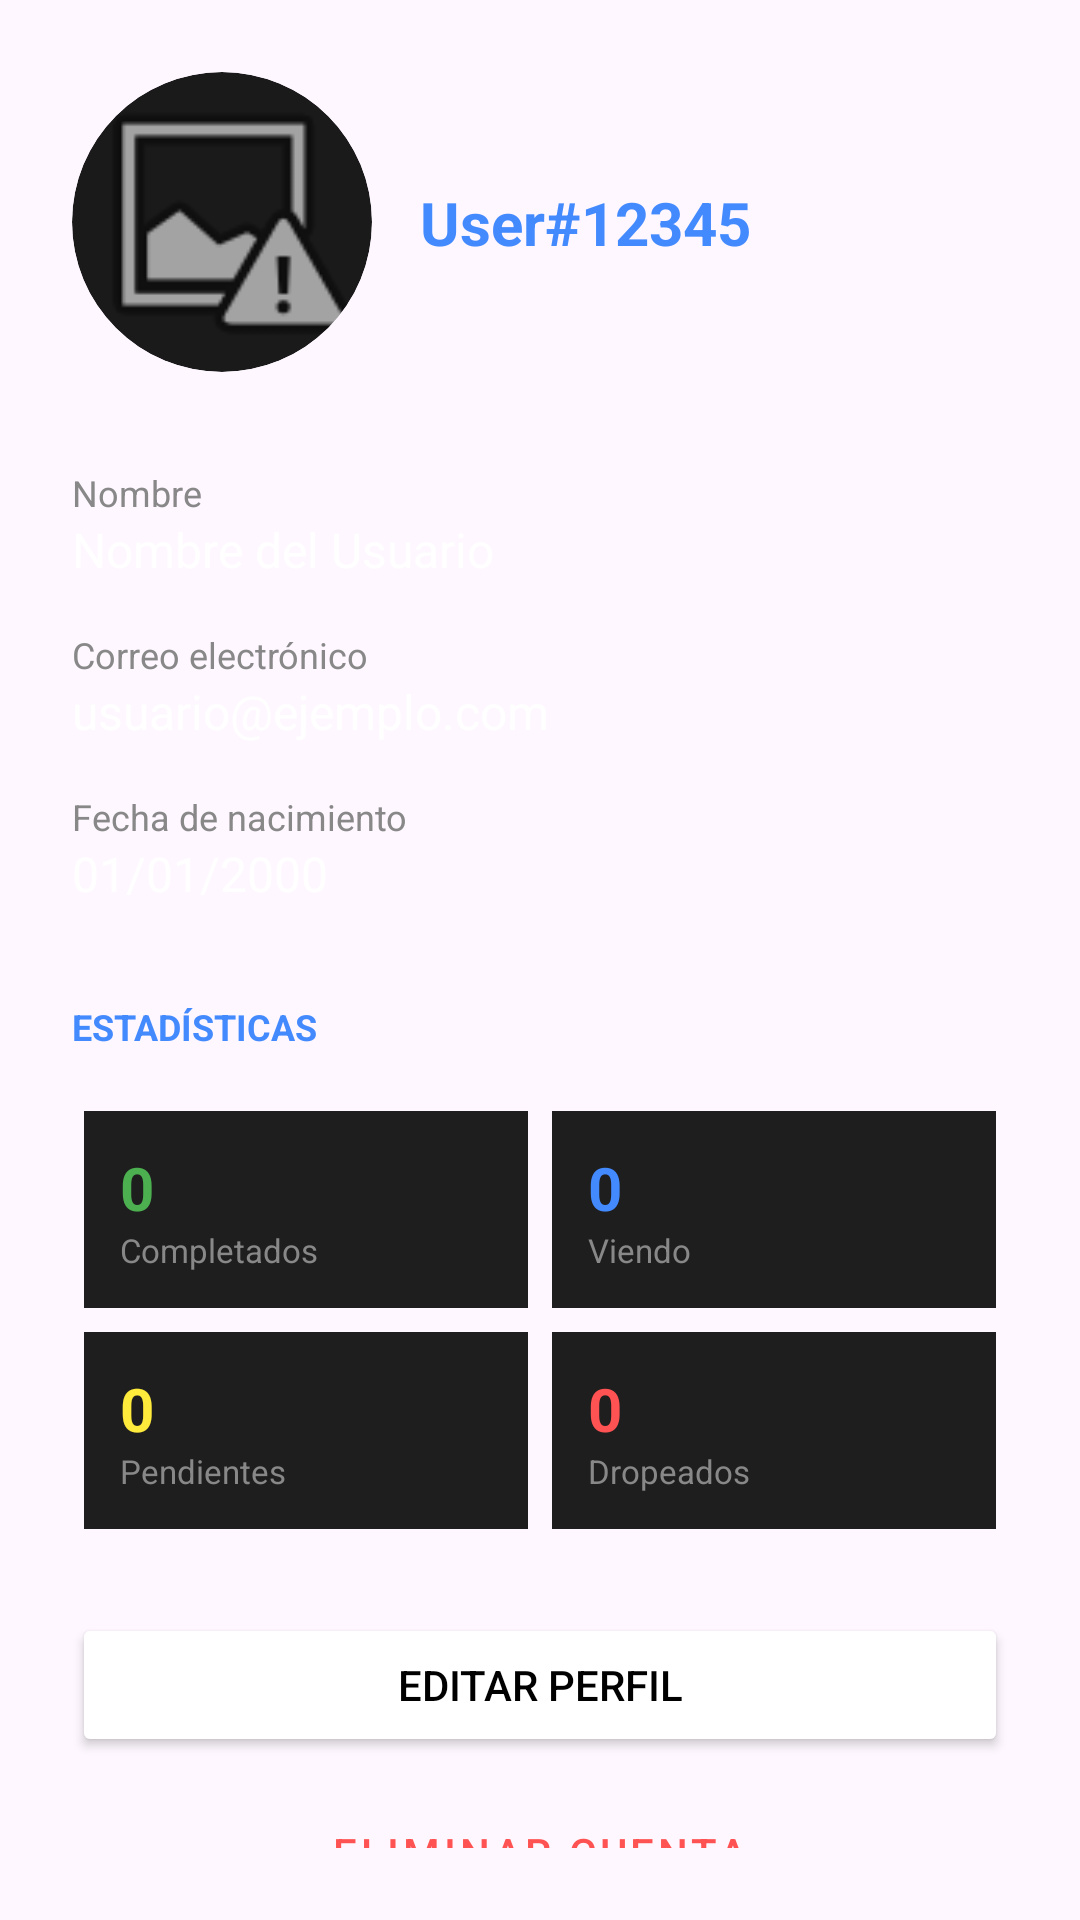

Layout XML and referenced resources for this Android screen:
<!-- AndroidManifest.xml: application theme Theme.AlmondiNimes -->
<!-- res/layout/fragment_perfil.xml -->
<androidx.constraintlayout.widget.ConstraintLayout xmlns:android="http://schemas.android.com/apk/res/android"
    xmlns:app="http://schemas.android.com/apk/res-auto"
    android:layout_width="match_parent"
    android:layout_height="match_parent"
    android:padding="24dp">

    <androidx.cardview.widget.CardView
        android:id="@+id/cv_profile_image"
        android:layout_width="100dp"
        android:layout_height="100dp"
        app:cardBackgroundColor="#1A1A1A"
        app:cardCornerRadius="50dp"
        app:cardElevation="0dp"
        app:layout_constraintStart_toStartOf="parent"
        app:layout_constraintTop_toTopOf="parent">

        <ImageView
            android:id="@+id/iv_profile_photo"
            android:layout_width="match_parent"
            android:layout_height="match_parent"
            android:scaleType="centerCrop"
            android:src="@android:drawable/ic_menu_report_image" />
    </androidx.cardview.widget.CardView>

    <TextView
        android:id="@+id/tv_profile_user_id"
        android:layout_width="0dp"
        android:layout_height="wrap_content"
        android:layout_marginStart="16dp"
        android:text="User#12345"
        android:textColor="#448AFF"
        android:textSize="20sp"
        android:textStyle="bold"
        app:layout_constraintBottom_toBottomOf="@id/cv_profile_image"
        app:layout_constraintEnd_toEndOf="parent"
        app:layout_constraintStart_toEndOf="@id/cv_profile_image"
        app:layout_constraintTop_toTopOf="@id/cv_profile_image" />

    <LinearLayout
        android:id="@+id/ll_info_container"
        android:layout_width="match_parent"
        android:layout_height="wrap_content"
        android:layout_marginTop="32dp"
        android:orientation="vertical"
        app:layout_constraintTop_toBottomOf="@id/cv_profile_image">

        <TextView
            android:layout_width="match_parent"
            android:layout_height="wrap_content"
            android:text="Nombre"
            android:textColor="#888888"
            android:textSize="12sp" />

        <TextView
            android:id="@+id/tv_profile_name"
            android:layout_width="match_parent"
            android:layout_height="wrap_content"
            android:layout_marginBottom="16dp"
            android:text="Nombre del Usuario"
            android:textColor="#FFFFFF"
            android:textSize="16sp" />

        <TextView
            android:layout_width="match_parent"
            android:layout_height="wrap_content"
            android:text="Correo electrónico"
            android:textColor="#888888"
            android:textSize="12sp" />

        <TextView
            android:id="@+id/tv_profile_email"
            android:layout_width="match_parent"
            android:layout_height="wrap_content"
            android:layout_marginBottom="16dp"
            android:text="usuario@ejemplo.com"
            android:textColor="#FFFFFF"
            android:textSize="16sp" />

        <TextView
            android:layout_width="match_parent"
            android:layout_height="wrap_content"
            android:text="Fecha de nacimiento"
            android:textColor="#888888"
            android:textSize="12sp" />

        <TextView
            android:id="@+id/tv_profile_birth"
            android:layout_width="match_parent"
            android:layout_height="wrap_content"
            android:text="01/01/2000"
            android:textColor="#FFFFFF"
            android:textSize="16sp" />
    </LinearLayout>

    <TextView
        android:id="@+id/tv_stats_title"
        android:layout_width="wrap_content"
        android:layout_height="wrap_content"
        android:layout_marginTop="32dp"
        android:text="ESTADÍSTICAS"
        android:textColor="#448AFF"
        android:textSize="12sp"
        android:textStyle="bold"
        app:layout_constraintStart_toStartOf="parent"
        app:layout_constraintTop_toBottomOf="@id/ll_info_container" />

    <GridLayout
        android:id="@+id/gl_stats"
        android:layout_width="match_parent"
        android:layout_height="wrap_content"
        android:layout_marginTop="16dp"
        android:columnCount="2"
        android:rowCount="2"
        app:layout_constraintTop_toBottomOf="@id/tv_stats_title">

        
        <LinearLayout
            android:layout_width="0dp"
            android:layout_height="wrap_content"
            android:layout_columnWeight="1"
            android:layout_margin="4dp"
            android:background="#1E1E1E"
            android:orientation="vertical"
            android:padding="12dp">

            <TextView
                android:id="@+id/tv_stat_completed_count"
                android:layout_width="wrap_content"
                android:layout_height="wrap_content"
                android:text="0"
                android:textColor="#4CAF50"
                android:textSize="20sp"
                android:textStyle="bold" />

            <TextView
                android:layout_width="wrap_content"
                android:layout_height="wrap_content"
                android:text="Completados"
                android:textColor="#888888"
                android:textSize="11sp" />
        </LinearLayout>

        
        <LinearLayout
            android:layout_width="0dp"
            android:layout_height="wrap_content"
            android:layout_columnWeight="1"
            android:layout_margin="4dp"
            android:background="#1E1E1E"
            android:orientation="vertical"
            android:padding="12dp">

            <TextView
                android:id="@+id/tv_stat_watching_count"
                android:layout_width="wrap_content"
                android:layout_height="wrap_content"
                android:text="0"
                android:textColor="#448AFF"
                android:textSize="20sp"
                android:textStyle="bold" />

            <TextView
                android:layout_width="wrap_content"
                android:layout_height="wrap_content"
                android:text="Viendo"
                android:textColor="#888888"
                android:textSize="11sp" />
        </LinearLayout>

        
        <LinearLayout
            android:layout_width="0dp"
            android:layout_height="wrap_content"
            android:layout_columnWeight="1"
            android:layout_margin="4dp"
            android:background="#1E1E1E"
            android:orientation="vertical"
            android:padding="12dp">

            <TextView
                android:id="@+id/tv_stat_pending_count"
                android:layout_width="wrap_content"
                android:layout_height="wrap_content"
                android:text="0"
                android:textColor="#FFEB3B"
                android:textSize="20sp"
                android:textStyle="bold" />

            <TextView
                android:layout_width="wrap_content"
                android:layout_height="wrap_content"
                android:text="Pendientes"
                android:textColor="#888888"
                android:textSize="11sp" />
        </LinearLayout>

        
        <LinearLayout
            android:layout_width="0dp"
            android:layout_height="wrap_content"
            android:layout_columnWeight="1"
            android:layout_margin="4dp"
            android:background="#1E1E1E"
            android:orientation="vertical"
            android:padding="12dp">

            <TextView
                android:id="@+id/tv_stat_dropped_count"
                android:layout_width="wrap_content"
                android:layout_height="wrap_content"
                android:text="0"
                android:textColor="#FF5252"
                android:textSize="20sp"
                android:textStyle="bold" />

            <TextView
                android:layout_width="wrap_content"
                android:layout_height="wrap_content"
                android:text="Dropeados"
                android:textColor="#888888"
                android:textSize="11sp" />
        </LinearLayout>
    </GridLayout>

    <Button
        android:id="@+id/btn_edit_profile"
        android:layout_width="match_parent"
        android:layout_height="wrap_content"
        android:layout_marginTop="24dp"
        android:backgroundTint="#FFFFFF"
        android:text="Editar Perfil"
        android:textColor="#000000"
        app:layout_constraintTop_toBottomOf="@id/gl_stats" />

    <Button
        android:id="@+id/btn_delete_account"
        style="@style/Widget.MaterialComponents.Button.TextButton"
        android:layout_width="match_parent"
        android:layout_height="wrap_content"
        android:layout_marginTop="8dp"
        android:text="Eliminar cuenta"
        android:textColor="#FF5252"
        app:layout_constraintTop_toBottomOf="@id/btn_edit_profile" />

</androidx.constraintlayout.widget.ConstraintLayout>
<!-- resources referenced by this layout -->
<resources>
  <style name="Theme.AlmondiNimes" parent="Base.Theme.AlmondiNimes" />
  <style name="Base.Theme.AlmondiNimes" parent="Theme.Material3.DayNight.NoActionBar">
      </style>
</resources>
